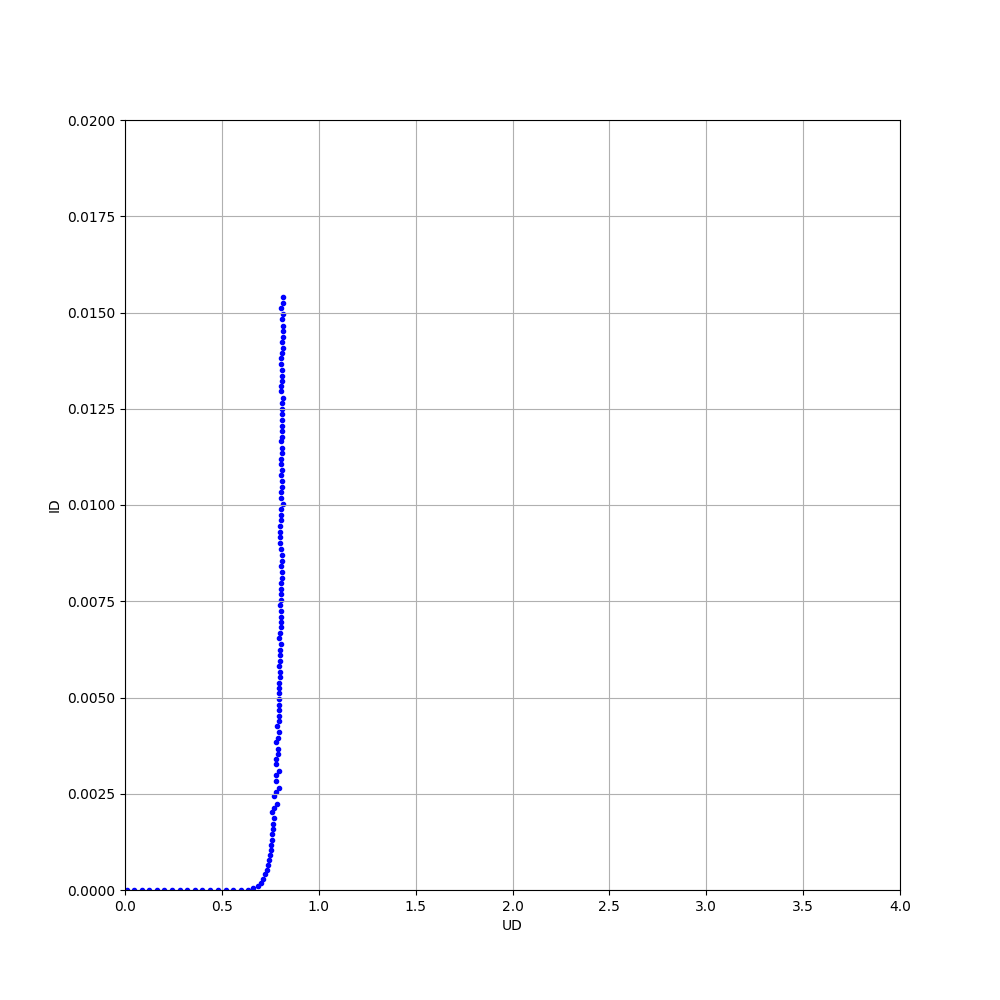

Data behind this chart, as committed beside it:
# UD, ID
8.522000000000000061e-03, 0.000000000000000000e+00
4.787700000000000289e-02, 0.000000000000000000e+00
8.719200000000000561e-02, 0.000000000000000000e+00
1.254939999999999944e-01, 0.000000000000000000e+00
1.640500000000000014e-01, 0.000000000000000000e+00
2.031320000000000070e-01, 0.000000000000000000e+00
2.429070000000000118e-01, 0.000000000000000000e+00
2.812990000000000212e-01, 0.000000000000000000e+00
3.209810000000000163e-01, 0.000000000000000000e+00
3.606389999999999874e-01, 0.000000000000000000e+00
3.986950000000000216e-01, 0.000000000000000000e+00
4.384669999999999956e-01, 0.000000000000000000e+00
4.777359999999999940e-01, 0.000000000000000000e+00
5.195089999999999986e-01, 0.000000000000000000e+00
5.565799999999999637e-01, 0.000000000000000000e+00
5.980499999999999705e-01, 0.000000000000000000e+00
6.349219999999999864e-01, 1.549348230912476591e-06
6.630820000000000602e-01, 4.014525139664804911e-05
6.859819999999999807e-01, 1.057281191806331509e-04
7.041479999999999961e-01, 1.902979515828677850e-04
7.137049999999999228e-01, 2.960782122905027971e-04
7.221159999999999801e-01, 4.111061452513966349e-04
7.314030000000000253e-01, 5.240335195530725770e-04
7.373760000000000314e-01, 6.471471135940410095e-04
7.407969999999999278e-01, 7.769422718808193743e-04
7.476840000000000153e-01, 9.031843575418994257e-04
7.513000000000000789e-01, 1.035195530726256818e-03
7.555510000000000836e-01, 1.171404096834264587e-03
7.567559999999999842e-01, 1.308595903165735630e-03
7.590189999999998882e-01, 1.451512104283054052e-03
7.653000000000000913e-01, 1.575795158286778493e-03
7.649239999999999373e-01, 1.723340782122904924e-03
7.668330000000000979e-01, 1.860990689013035512e-03
7.579790000000000694e-01, 2.019824953445065012e-03
7.713690000000000824e-01, 2.133016759776536122e-03
7.868769999999999376e-01, 2.243463687150837760e-03
7.684490000000000487e-01, 2.438521415270018377e-03
7.777829999999998911e-01, 2.545381750465549285e-03
7.924850000000001060e-01, 2.656744878957169147e-03
7.815329999999999222e-01, 2.826152700186219512e-03
7.800600000000000867e-01, 2.976074487895716877e-03
7.928039999999998422e-01, 3.086845437616387525e-03
7.818080000000000584e-01, 3.261247672253258807e-03
7.811679999999999735e-01, 3.400782122905027932e-03
7.871750000000000691e-01, 3.529210428305400334e-03
7.889149999999999219e-01, 3.671482309124767234e-03
7.809669999999999668e-01, 3.831500931098696678e-03
7.913099999999999579e-01, 3.951389199255120679e-03
7.925870000000001525e-01, 4.092759776536312316e-03
7.856429999999998692e-01, 4.259683426443203018e-03
7.938129999999998798e-01, 4.379690875232774595e-03
7.964550000000001351e-01, 4.516640595903165939e-03
7.934930000000002259e-01, 4.670826815642457538e-03
7.950160000000001670e-01, 4.811054003724395296e-03
7.938369999999999038e-01, 4.964119180633147672e-03
7.937240000000000961e-01, 5.104074487895716994e-03
7.959550000000001901e-01, 5.242044692737430310e-03
7.965320000000000178e-01, 5.385992551210428900e-03
7.982330000000001924e-01, 5.523959031657355717e-03
7.990790000000000948e-01, 5.666633147113593789e-03
... 67 more rows
